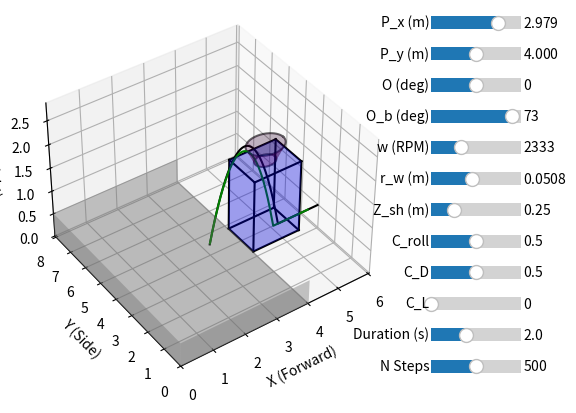

Recreate this plot in Python.
from matplotlib.ticker import MultipleLocator
import numpy as np
import math as m
import matplotlib.pyplot as plt
from matplotlib.widgets import Slider
from matplotlib.gridspec import GridSpec
from mpl_toolkits.mplot3d import Axes3D  # noqa: F401 (needed)


# Inputs
P_x = 3
P_y = 4
O_r = 0
w = 2333
O_b = 73/180*m.pi
Z_sh = 0.25
C_D = 0.5
C_L = 0
C_roll = 0.5
R_w = 2*2.54/100


# Constants
R_b = 0.15/2
g = 9.81
m_ball = 0.225
A = m.pi*R_b**2
p = 1.2
enable2d = False

# Simulation parameters
duration = 2
n_steps = 500
dt = duration/n_steps

# Field Dimensions
L_x = 158.611*2.54/100
P_x = L_x - 1.15 + 0.1
L_y = 318.188*2.54/100
W_H = 60*2.54/100
H_H = 60*2.54/100
H_H2 = 13.5*2.54/100
H_W = 20*2.54/100
R_1 = 25/2*2.54/100
R_2 = 45/2*2.54/100
H_Shoot = 0.1

# Sliders
init_angle = O_b
init_w = w
init_C_roll = C_roll
init_C_D = C_D
init_C_L = C_L 
init_P_x = P_x
init_P_y = P_y
init_O_r = O_r

# 2D Plot

ax2d = None

def setup_2d_plot():
    fig, ax = plt.subplots()
    plt.subplots_adjust(bottom=0.3)

    ax_angle = plt.axes([0.2, 0.24, 0.65, 0.03])
    ax_wheel = plt.axes([0.2, 0.18, 0.65, 0.03])
    ax_C_roll = plt.axes([0.2, 0.12, 0.65, 0.03])
    ax_C_D = plt.axes([0.2, 0.06, 0.65, 0.03])
    ax_C_L = plt.axes([0.2, 0.0, 0.65, 0.03])

    angle_slider = Slider(
        ax_angle, 'Angle (deg)', 10, 80,
        valinit=init_angle * 180 / m.pi
    )

    wheel_slider = Slider(
        ax_wheel, 'Wheel RPM', 1000, 5000,
        valinit=init_w
    )

    C_roll_slider = Slider(
        ax_C_roll, 'C_roll', 0, 1,
        valinit=init_C_roll
    )   

    C_D_slider = Slider(
        ax_C_D, 'C_D', 0, 1,
        valinit=init_C_D
    )
    C_L_slider = Slider(
        ax_C_L, 'C_L', 0, 1,
        valinit=init_C_L
    )

    
        
    def on_change(val):
        angle = angle_slider.val * m.pi / 180
        rpm = wheel_slider.val
        C_r = C_roll_slider.val
        C_d = C_D_slider.val
        C_l = C_L_slider.val
        update_plot(angle, rpm, C_r, C_d, C_l)
        fig.canvas.draw_idle()

    angle_slider.on_changed(on_change)
    wheel_slider.on_changed(on_change)
    C_roll_slider.on_changed(on_change)
    C_D_slider.on_changed(on_change)
    C_L_slider.on_changed(on_change)
    
    return fig, ax

# Fig3D

fig3d = plt.figure()

gs = GridSpec(
    nrows=12,
    ncols=2,
    width_ratios=[4, 1],   # LEFT big plot, RIGHT sliders
    figure=fig3d
)

ax3d = fig3d.add_subplot(gs[:, 0], projection='3d')

ax3d_P_x = fig3d.add_subplot(gs[0, 1])
ax3d_P_y = fig3d.add_subplot(gs[1, 1])
ax3d_O_r = fig3d.add_subplot(gs[2, 1])
ax3d_angle = fig3d.add_subplot(gs[3, 1])
ax3d_wheel = fig3d.add_subplot(gs[4, 1])
ax3d_wradius = fig3d.add_subplot(gs[5, 1])
ax3d_zShoot = fig3d.add_subplot(gs[6, 1])
ax3d_C_roll = fig3d.add_subplot(gs[7, 1])
ax3d_C_D = fig3d.add_subplot(gs[8, 1])
ax3d_C_L = fig3d.add_subplot(gs[9, 1])
ax3d_duration = fig3d.add_subplot(gs[10, 1])
ax3d_nsteps = fig3d.add_subplot(gs[11, 1])

P_x_slider = Slider(
    ax3d_P_x, 'P_x (m)', 0, L_x,
    valinit=init_P_x
)

P_y_slider = Slider(
    ax3d_P_y, 'P_y (m)', 0, L_y,
    valinit=init_P_y
)

O_r_slider = Slider(
    ax3d_O_r, 'O (deg)', -90, 90,
    valinit=init_O_r * 180 / m.pi
)

angle_3d_slider = Slider(
    ax3d_angle, 'O_b (deg)', 10, 80,
    valinit=init_angle * 180 / m.pi
)

wheel_3d_slider = Slider(
    ax3d_wheel, 'w (RPM)', 1000, 5000,
    valinit=init_w
)

wheel_3d_radius_slider = Slider(
    ax3d_wradius, 'r_w (m)', 0.01, 0.1,
    valinit=R_w
)

zShoot_3d_slider = Slider(
    ax3d_zShoot, 'Z_sh (m)', 0, 1,
    valinit=Z_sh
)

C_roll_3d_slider = Slider(
    ax3d_C_roll, 'C_roll', 0, 1,
    valinit=init_C_roll
)

C_D_3d_slider = Slider(
    ax3d_C_D, 'C_D', 0, 1,
    valinit=init_C_D
)

C_L_3d_slider = Slider(
    ax3d_C_L, 'C_L', 0, 1,
    valinit=init_C_L
)

duration_3d_slider = Slider(
    ax3d_duration, 'Duration (s)', 0.1, 5,
    valinit=duration
)

nsteps_3d_slider = Slider(
    ax3d_nsteps, 'N Steps', 10, 1000,
    valinit=n_steps
)

def on_3d_change(val):
    global P_x, P_y, O_r, angle, wheel, R_w, Z_sh, C_roll, C_D, C_L, time, duration, n_steps, dt
    
    P_x = P_x_slider.val
    P_y = P_y_slider.val
    O_r = O_r_slider.val * m.pi / 180
    angle = angle_3d_slider.val * m.pi / 180
    wheel = wheel_3d_slider.val
    R_w = wheel_3d_radius_slider.val
    Z_sh = zShoot_3d_slider.val
    C_roll = C_roll_3d_slider.val
    C_D = C_D_3d_slider.val
    C_L = C_L_3d_slider.val
    duration = duration_3d_slider.val
    n_steps = int(nsteps_3d_slider.val)

    dt = duration / n_steps
    time = np.linspace(0, duration, n_steps)

    update_plot()
    fig3d.canvas.draw_idle()

P_x_slider.on_changed(on_3d_change)
P_y_slider.on_changed(on_3d_change)
O_r_slider.on_changed(on_3d_change)
angle_3d_slider.on_changed(on_3d_change)
wheel_3d_slider.on_changed(on_3d_change)
wheel_3d_radius_slider.on_changed(on_3d_change)
zShoot_3d_slider.on_changed(on_3d_change)
C_roll_3d_slider.on_changed(on_3d_change)
C_D_3d_slider.on_changed(on_3d_change)
C_L_3d_slider.on_changed(on_3d_change)
duration_3d_slider.on_changed(on_3d_change)
nsteps_3d_slider.on_changed(on_3d_change)

# Calculations Ideal
V_s = (w/60)*2*m.pi*R_w
V_b0 = V_s*C_roll
w_b = V_s/R_b*(1 - C_roll)
V_u0 = V_b0*m.cos(O_b)
V_n0 = V_b0*m.sin(O_b)

def calculate_iV_n(t):
    v = V_n0 - g*t
    return v 

def calculate_iN(t):
    iV_n = calculate_iV_n(t)
    n = Z_sh + iV_n*t + (V_n0-iV_n)*t/2
    if n < 0:
        n = 0
    return n

def calculate_iZ(t):
    z = calculate_iN(t)
    return z

def calculate_iU(t):
    iV_u = V_u0
    u = iV_u*t
    return u

def calculate_iY(t):
    y = P_y + calculate_iU(t)*m.sin(O_r)
    if y < 0:
        y = 0
    return y

def calculate_iX(t):
    x = P_x + calculate_iU(t)*m.cos(O_r)
    return x

def calculate_iPoints():
    iN_vals = []
    iU_vals = []
    ideal_point = []
    for t in time:
        iN_val = calculate_iN(t)
        iU_val = calculate_iU(t)
        iN_vals.append(iN_val)
        iU_vals.append(iU_val)
        if abs(iN_val-(H_H+H_H2+H_Shoot)) < 0.01:
            ideal_point = [iU_val, iN_val, t] 

    iPoints = [iU_vals, iN_vals, time]

    return iPoints, ideal_point

# Calculations Friction
def f_drag(v):
    F_D = 0.5*C_D*p*A*v**2
    return F_D/m_ball

def f_lift(v):
    F_L = 0.5*p*A*R_b*w_b*v*C_L
    return F_L/m_ball

def calculate_Re(V):
    Re = V*2*R_b/(1.5e-5)
    return Re

def calculate_frPoints():
    N_vals = []
    U_vals = []
    V_u = V_u0
    V_n = V_n0
    N = Z_sh
    U = 0
    frIdealPoint = []
    for t in time:
        V = m.sqrt(V_u**2 + V_n**2)
        a_drag = -1*f_drag(V)
        a_lift = f_lift(V)
        theta = m.atan2(V_n, V_u)


        V_u = V_u + dt*(m.cos(theta)*a_drag + m.cos(theta+ m.pi/2)*a_lift)
        V_n = V_n + dt*(m.sin(theta)*a_drag + m.sin(theta+ m.pi/2)*a_lift - g)

        U = U + V_u*dt
        N = N + V_n*dt

        if N < 0:
            N = 0

        N_vals.append(N)
        U_vals.append(U)

        if abs(N-(H_H+H_H2+H_Shoot)) < 0.01:
            frIdealPoint = [U, N, t] 
    
    frPoints = [U_vals, N_vals, time]
    return frPoints, frIdealPoint

# Coordinate Calculations
def calculate_XYZ_fromPoints(points):
    X_vals = []
    Y_vals = []
    Z_vals = []
    for i in range(len(points[0])):
        U = points[0][i]
        N = points[1][i]
        X = P_x + U*m.cos(O_r)
        Y = P_y + U*m.sin(O_r)
        Z = N
        X_vals.append(X)
        Y_vals.append(Y)
        Z_vals.append(Z)

    points_xyz = [X_vals, Y_vals, Z_vals, points[2]]
    return points_xyz
    

# Plotting 2D
time = np.linspace(0, duration, n_steps)

def plotIdeal(iPoints, ideal_point):

    ax2d.plot(iPoints[0], iPoints[1])
    ax2d.axline((P_x, H_H+H_H2), slope=0, color='g', linestyle='--')
    ax2d.axline((P_x, H_H+H_H2+H_Shoot), slope=0, color='g', linestyle='--')
    if ideal_point:
        ax2d.axvline(ideal_point[0], color='r', linestyle='--', label='Ideal Shot Point') 
        ax2d.text(
        ideal_point[0], 
        ax2d.get_ylim()[0],          # bottom of plot
        f'x = {ideal_point[0]:.2f}', 
        rotation=90,
        verticalalignment='bottom',
        horizontalalignment='right',
        color='r'
        )   
        ax2d.axvline(ideal_point[0]+R_2*2, color='r', linestyle='--', label='End Of Hub')
def plotWithFriction(frPoints, frIdealPoint):

    ax2d.plot(frPoints[0], frPoints[1], color='orange')

    if frIdealPoint:
        ax2d.axvline(frIdealPoint[0], color='m', linestyle='--', label='Fr Ideal Shot Point') 
        ax2d.text(
        frIdealPoint[0], 
        ax2d.get_ylim()[0],          # bottom of plot
        f'x = {frIdealPoint[0]:.2f}', 
        rotation=90,
        verticalalignment='bottom',
        horizontalalignment='right',
        color='m'
        )   
        ax2d.axvline(frIdealPoint[0]+R_2*2, color='m', linestyle='--', label='Fr End Of Hub')
# Plotting 3D

def plotIdeal3d(iPoints_xyz):
    ax3d.plot(iPoints_xyz[0], iPoints_xyz[1], iPoints_xyz[2], 
              color='black', alpha=1)

def plotWithFriction3d(frPoints_xyz):
    ax3d.plot(frPoints_xyz[0], frPoints_xyz[1], frPoints_xyz[2],
            color='green', alpha=1)

def draw_ground():
    X = np.array([[0, L_x], [0, L_x]])
    Y = np.array([[0, 0], [L_y, L_y]])
    Z = np.zeros_like(X)

    ax3d.plot_surface(
        X, Y, Z,
        color='gray',
        alpha=0.4,
        shade=True
    )

def draw_field_walls():
    X_1 = np.array([[0, L_x], [0, L_x]])
    Z_1 = np.array([[0, 0], [H_W, H_W]])
    Y_1 = np.full_like(X_1, 0)

    X_2 = np.array([[0, L_x], [0, L_x]])
    Z_2 = np.array([[0, 0], [H_W, H_W]])
    Y_2 = np.full_like(X_1, L_y)

    X_3 = np.full_like(X_1, 0)
    Z_3 = np.array([[0, H_W], [0, H_W]])
    Y_3 = np.array([[0, 0], [L_y, L_y]])

    ax3d.plot_surface(
        X_1, Y_1, Z_1,
        color='gray',
        alpha=0.4,
        shade=True
    )

    ax3d.plot_surface(
        X_2, Y_2, Z_2,
        color='gray',
        alpha=0.4,
        shade=True
    )

    ax3d.plot_surface(
        X_3, Y_3, Z_3,
        color='gray',
        alpha=0.4,
        shade=True
    )

def draw_hub_post():
    X_1 = np.array([[L_x, L_x + W_H], [L_x, L_x + W_H]])
    Y_1 = np.array([[(L_y-W_H)/2, (L_y-W_H)/2], [(L_y+W_H)/2, (L_y+W_H)/2]])
    Z_1 = np.full_like(X_1, 0)

    X_2 = np.array([[L_x, L_x + W_H], [L_x, L_x + W_H]])
    Y_2 = np.array([[(L_y-W_H)/2, (L_y-W_H)/2], [(L_y+W_H)/2, (L_y+W_H)/2]])
    Z_2 = np.full_like(X_1, H_H)

    X_3 = np.full_like(X_1, L_x)
    Y_3 = np.array([[(L_y-W_H)/2, (L_y-W_H)/2], [(L_y+W_H)/2, (L_y+W_H)/2]])
    Z_3 = np.array([[0, H_H], [0, H_H]])

    X_4 = np.full_like(X_1, L_x + W_H)
    Y_4 = np.array([[(L_y-W_H)/2, (L_y-W_H)/2], [(L_y+W_H)/2, (L_y+W_H)/2]])
    Z_4 = np.array([[0, H_H], [0, H_H]])

    X_5 = np.array([[L_x, L_x + W_H], [L_x, L_x + W_H]])
    Y_5 = np.full_like(X_1, (L_y - W_H)/2)
    Z_5 = np.array([[0, 0], [H_H, H_H]])

    X_6 = np.array([[L_x, L_x + W_H], [L_x, L_x + W_H]])
    Y_6 = np.full_like(X_1, (L_y + W_H)/2)
    Z_6 = np.array([[0, 0], [H_H, H_H]])

    ax3d.plot(
        [L_x, L_x], [(L_y-W_H)/2, (L_y-W_H)/2], [0, H_H],
        color='black',
        alpha=1,
    )

    ax3d.plot(
        [L_x, L_x], [(L_y+W_H)/2, (L_y+W_H)/2], [0, H_H],
        color='black',
        alpha=1,
    )

    ax3d.plot(
        [L_x + W_H, L_x + W_H], [(L_y-W_H)/2, (L_y-W_H)/2], [0, H_H],
        color='black',
        alpha=1,
    )

    ax3d.plot(
        [L_x + W_H, L_x + W_H], [(L_y+W_H)/2, (L_y+W_H)/2], [0, H_H],
        color='black',
        alpha=1,
    )

    ax3d.plot(
        [L_x, L_x + W_H], [(L_y-W_H)/2, (L_y-W_H)/2], [H_H, H_H],
        color='black',
        alpha=1,
    )

    ax3d.plot(
        [L_x, L_x + W_H], [(L_y+W_H)/2, (L_y+W_H)/2], [H_H, H_H],
        color='black',
        alpha=1,
    )

    ax3d.plot(
        [L_x, L_x + W_H], [(L_y-W_H)/2, (L_y-W_H)/2], [0, 0],
        color='black',
        alpha=1,
    )

    ax3d.plot(
        [L_x, L_x + W_H], [(L_y+W_H)/2, (L_y+W_H)/2], [0, 0],
        color='black',
        alpha=1,
    )

    ax3d.plot(
        [L_x, L_x], [(L_y-W_H)/2, (L_y+W_H)/2], [0, 0],
        color='black',
        alpha=1,
    )

    ax3d.plot(
        [L_x + W_H, L_x + W_H], [(L_y-W_H)/2, (L_y+W_H)/2], [0, 0],
        color='black',
        alpha=1,
    )

    ax3d.plot(
        [L_x, L_x], [(L_y-W_H)/2, (L_y+W_H)/2], [H_H, H_H],
        color='black',
        alpha=1,
    )

    ax3d.plot(
        [L_x + W_H, L_x + W_H], [(L_y-W_H)/2, (L_y+W_H)/2], [H_H, H_H],
        color='black',
        alpha=1,
    )

    ax3d.plot_surface(
        X_1, Y_1, Z_1,
        color='blue',
        alpha=0.2,
        shade=True
    )

    ax3d.plot_surface(
        X_2, Y_2, Z_2,
        color='blue',
        alpha=0.2,
        shade=True
    )

    ax3d.plot_surface(
        X_3, Y_3, Z_3,
        color='blue',
        alpha=0.2,
        shade=True
    )

    ax3d.plot_surface(
        X_4, Y_4, Z_4,
        color='blue',
        alpha=0.2,
        shade=True
    )

    ax3d.plot_surface(
        X_5, Y_5, Z_5,
        color='blue',
        alpha=0.2,
        shade=True
    )

    ax3d.plot_surface(
        X_6, Y_6, Z_6,
        color='blue',
        alpha=0.2,
        shade=True
    )

def draw_hub():
    # Center
    x_c = L_x + W_H / 2
    y_c = L_y / 2

    # Parameters
    theta = np.linspace(0, 2*np.pi, 200)
    z = np.linspace(H_H, H_H + H_H2, 100)

    Theta, Z = np.meshgrid(theta, z)

    # Radius as function of z
    R = (R_2 - R_1) / H_H2 * (Z - H_H) + R_1

    # Parametric surface
    X = x_c + R * np.cos(Theta)
    Y = y_c + R * np.sin(Theta)

    ax3d.plot_surface(
        X, Y, Z,
        color='purple',
        alpha=0.3,
        linewidth=0,
        shade=True
    )

    x_1 = x_c + R_1 * np.cos(theta)
    y_1 = y_c + R_1 * np.sin(theta)
    z_1 = np.full_like(x_1, H_H)
    ax3d.plot(x_1, y_1, z_1, color='black', alpha=0.6)

    x_2 = x_c + R_2 * np.cos(theta)
    y_2 = y_c + R_2 * np.sin(theta)
    z_2 = np.full_like(x_2, H_H + H_H2)
    ax3d.plot(x_2, y_2, z_2, color='black', alpha=0.6)

def draw_field():
    draw_ground()
    draw_field_walls()
    draw_hub_post()
    draw_hub()

# Main Stuff

def plot2D():

    ax2d.cla()  # clear axes
    ax2d.set_xlim(0, L_x*1.5)
    ax2d.set_ylim(0, H_H + H_H2 + 1)
    ax2d.set_aspect('equal', adjustable='box') 

    ax2d.xaxis.set_major_locator(MultipleLocator(0.5))
    ax2d.yaxis.set_major_locator(MultipleLocator(0.5))
    ax2d.grid(True)

    idealPoints, ideal_point = calculate_iPoints()
    frPoints, frIdealPoint = calculate_frPoints()

    plotIdeal(idealPoints, ideal_point)
    plotWithFriction(frPoints, frIdealPoint)

def plot3D():

    ax3d.cla()

    ax3d.set_xlim(0, L_x * 1.5)
    ax3d.set_ylim(0, L_y)
    ax3d.set_zlim(0, H_H + H_H2 + 1)

    ax3d.set_xlabel('X (Forward)')
    ax3d.set_ylabel('Y (Side)')
    ax3d.set_zlabel('Z (Height)')

    draw_field()

    idealPoints, ideal_point = calculate_iPoints()
    frPoints, frIdealPoint = calculate_frPoints()

    idealPoints_xyz = calculate_XYZ_fromPoints(idealPoints)
    frPoints_xyz = calculate_XYZ_fromPoints(frPoints)

    plotIdeal3d(idealPoints_xyz)
    plotWithFriction3d(frPoints_xyz)

def update_plot():
    global V_s, V_b0, w_b, V_u0, V_n0

    # --- recompute dependent values ---
    V_s = (w / 60) * 2 * m.pi * R_w
    V_b0 = V_s * C_roll
    w_b = V_s / R_b * (1 - C_roll)
    V_u0 = V_b0 * m.cos(O_b)
    V_n0 = V_b0 * m.sin(O_b)    

    if enable2d:
        plot2D()
    plot3D()
    


ax3d.view_init(elev=40, azim=235)

if enable2d:
    _, ax2d = setup_2d_plot()
    ax2d.set_title('Projectile Motion of the Ball')
    ax2d.set_xlabel('Horizontal Distance (m)')
    ax2d.set_ylabel('Vertical Distance (m)')

update_plot()


plt.show()